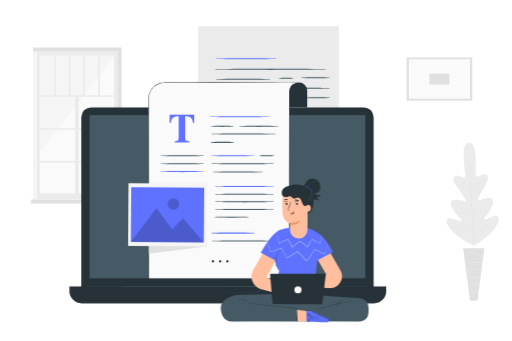
t = 0.00 s
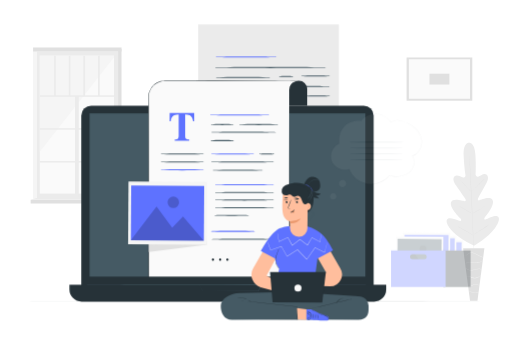
t = 0.19 s
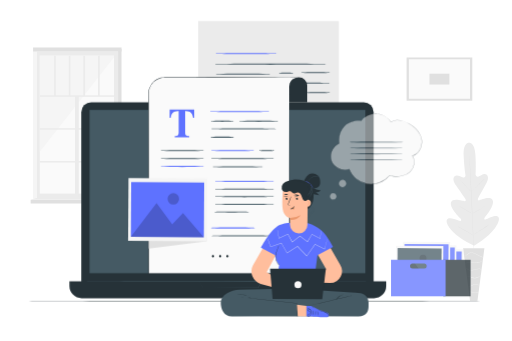
t = 0.56 s
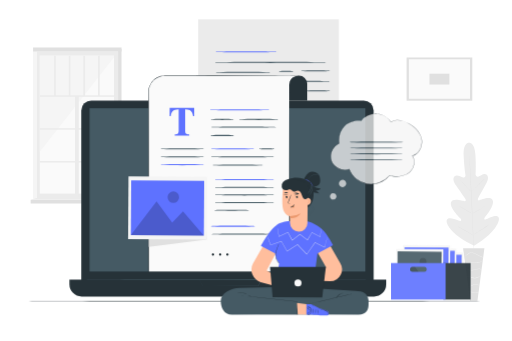
t = 0.75 s
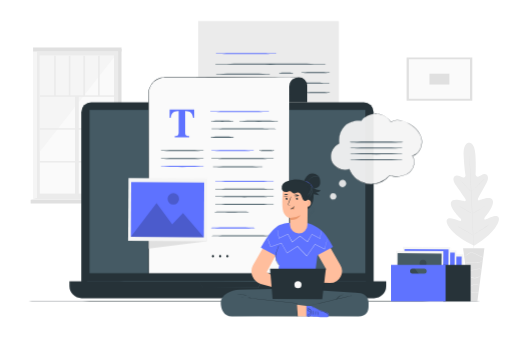
t = 0.94 s
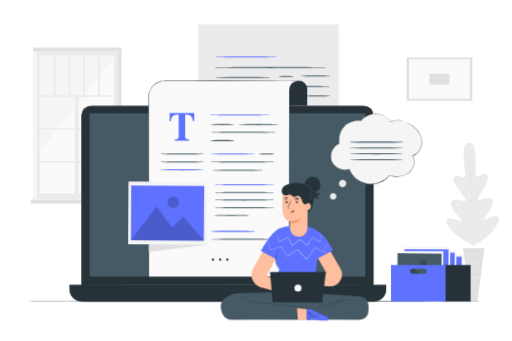
t = 1.31 s

The animated SVG that drew these frames (rendered in a browser with its animation timeline set to each time). Animation: 3 CSS @keyframes rules; one cycle of 1.50 s, repeats indefinitely.

<svg class="animated" id="freepik_stories-blogging" xmlns="http://www.w3.org/2000/svg" viewBox="0 0 750 500" version="1.1" xmlns:xlink="http://www.w3.org/1999/xlink" xmlns:svgjs="http://svgjs.com/svgjs"><style>svg#freepik_stories-blogging:not(.animated) .animable {opacity: 0;}svg#freepik_stories-blogging.animated #freepik--Floor--inject-2 {animation: 1s 1 forwards cubic-bezier(.36,-0.01,.5,1.38) fadeIn;animation-delay: 0s;}svg#freepik_stories-blogging.animated #freepik--Device--inject-2 {animation: 1.5s Infinite  linear floating;animation-delay: 0s;}svg#freepik_stories-blogging.animated #freepik--Box--inject-2 {animation: 1s 1 forwards ease-out slideDown;animation-delay: 0s;}svg#freepik_stories-blogging.animated #freepik--Character--inject-2 {animation: 1.5s Infinite  linear floating;animation-delay: 0s;}svg#freepik_stories-blogging.animated #freepik--speech-bubble--inject-2 {animation: 1.5s 1 forwards cubic-bezier(.36,-0.01,.5,1.38) fadeIn;animation-delay: 0s;}            @keyframes fadeIn {                0% {                    opacity: 0;                }                100% {                    opacity: 1;                }            }                    @keyframes floating {                0% {                    opacity: 1;                    transform: translateY(0px);                }                50% {                    transform: translateY(-10px);                }                100% {                    opacity: 1;                    transform: translateY(0px);                }            }                    @keyframes slideDown {                0% {                    opacity: 0;                    transform: translateY(-30px);                }                100% {                    opacity: 1;                    transform: translateY(0);                }            }        </style><g id="freepik--background-complete--inject-2" class="animable" style="transform-origin: 387.887px 255.32px;"><rect x="53.19" y="75.47" width="119.58" height="214.82" style="fill: rgb(235, 235, 235); transform-origin: 112.98px 182.88px;" id="els8a7ov3rqkb" class="animable"></rect><rect x="57.97" y="81.7" width="108.79" height="202.19" style="fill: rgb(250, 250, 250); transform-origin: 112.365px 182.795px;" id="elfe7s8wp4hyk" class="animable"></rect><polygon points="166.76 84.08 57.97 222.47 57.97 81.7 166.76 81.7 166.76 84.08" style="fill: rgb(245, 245, 245); transform-origin: 112.365px 152.085px;" id="el08lq3rc7f1e" class="animable"></polygon><rect x="57.97" y="139.86" width="111.15" height="2.15" style="fill: rgb(235, 235, 235); transform-origin: 113.545px 140.935px;" id="elu29pj1fthd" class="animable"></rect><rect x="57.97" y="188.01" width="111.15" height="2.15" style="fill: rgb(235, 235, 235); transform-origin: 113.545px 189.085px;" id="el0pt4hm7i00kc" class="animable"></rect><rect x="57.97" y="236.16" width="111.15" height="2.15" style="fill: rgb(235, 235, 235); transform-origin: 113.545px 237.235px;" id="eld1ndlxmu6ia" class="animable"></rect><g id="elx3uqwmx9pir"><rect x="38.03" y="212.53" width="148.68" height="5.5" style="fill: rgb(235, 235, 235); transform-origin: 112.37px 215.28px; transform: rotate(-90deg);" class="animable"></rect></g><rect x="78.92" y="81.7" width="2.49" height="59.24" style="fill: rgb(235, 235, 235); transform-origin: 80.165px 111.32px;" id="elpnv0mwh3cbn" class="animable"></rect><rect x="100.4" y="81.7" width="2.49" height="59.24" style="fill: rgb(235, 235, 235); transform-origin: 101.645px 111.32px;" id="elfb1vbs0uvvq" class="animable"></rect><rect x="121.87" y="81.7" width="2.49" height="59.24" style="fill: rgb(235, 235, 235); transform-origin: 123.115px 111.32px;" id="elttwgd3bvscj" class="animable"></rect><rect x="143.35" y="81.7" width="2.49" height="59.24" style="fill: rgb(235, 235, 235); transform-origin: 144.595px 111.32px;" id="el5qo27ej4cnb" class="animable"></rect><rect x="48.14" y="71.82" width="5.06" height="219.79" style="fill: rgb(245, 245, 245); transform-origin: 50.67px 181.715px;" id="el2gkc1k61lva" class="animable"></rect><polygon points="177.83 292.22 172.77 290.29 172.77 71.82 177.83 71.82 177.83 292.22" style="fill: rgb(224, 224, 224); transform-origin: 175.3px 182.02px;" id="elc5wjzfy4klk" class="animable"></polygon><rect x="48.14" y="69.61" width="129.7" height="5.86" style="fill: rgb(224, 224, 224); transform-origin: 112.99px 72.54px;" id="eldyaj8rtfj67" class="animable"></rect><rect x="44.55" y="292.94" width="136.71" height="5.46" style="fill: rgb(224, 224, 224); transform-origin: 112.905px 295.67px;" id="elg5s59gukb08" class="animable"></rect><polygon points="172.77 290.29 181.25 292.94 44.55 292.94 53.19 290.29 172.77 290.29" style="fill: rgb(235, 235, 235); transform-origin: 112.9px 291.615px;" id="el9w7bxw0aebf" class="animable"></polygon><path d="M687.16,209.38s-8.46-.61-7.68,18.35,2.72,29.06,2.72,29.06-.25,4.21-3.51,3.38-9.38-4.92-12.41-1.86-2,8,2.14,13.77,12.82,18.62,13.6,19.79,1.07,3.3-1.24,3.09-17.88-5.49-19.95,2.05,12.16,21.61,13.68,23.17,1.61,2.56,1,3.51-5.69-1.32-10.18-2.64-9.93-2.07-10.76,2.38,5.44,17.48,28.89,31.17l11.28,5.63,10.68-6.81c22-16,26.88-29.55,25.62-33.9s-6.61-3.06-10.95-1.3-9.15,4.53-9.86,3.65-.73-1.88.63-3.59,14.1-17.12,11.29-24.42-17.77-.48-20-.05-2.19-1.73-1.54-2.95,8-14.93,11.55-21.05,4.19-11.07.75-13.91-9,1.94-12.16,3.09-3.82-3-3.82-3,.91-10.24-.21-29.19S687,209.38,687,209.38" style="fill: rgb(235, 235, 235); transform-origin: 692.861px 284.79px;" id="elvgtb1te1d1f" class="animable"></path><path d="M687.82,226.36a3,3,0,0,1,0,.4l.09,1.16c.07,1,.17,2.55.3,4.48.26,3.89.6,9.52,1,16.47.77,13.92,1.68,33.15,2.6,54.39s1.79,40.49,2.48,54.4c.36,6.95.64,12.57.84,16.48.1,1.94.17,3.44.22,4.49,0,.49,0,.88,0,1.16a4,4,0,0,1,0,.4s0-.13,0-.4,0-.66-.09-1.16c-.07-1-.18-2.55-.31-4.48-.26-3.88-.59-9.51-1-16.47-.78-13.92-1.68-33.15-2.61-54.4s-1.78-40.47-2.48-54.39c-.35-6.94-.64-12.57-.83-16.48-.1-1.93-.18-3.44-.23-4.48,0-.5,0-.89,0-1.17S687.82,226.36,687.82,226.36Z" style="fill: rgb(224, 224, 224); transform-origin: 691.578px 303.275px;" id="elyr6dd872zp" class="animable"></path><path d="M674.62,264.38a4,4,0,0,1,.7.58c.44.4,1,1,1.79,1.72,1.49,1.48,3.5,3.57,5.66,5.92s4,4.41,5.52,6l1.68,1.82a4,4,0,0,1,.59.69s-.28-.18-.71-.57-1-1-1.78-1.73c-1.48-1.49-3.45-3.61-5.62-6l-5.55-6c-.67-.71-1.23-1.32-1.69-1.82A3.8,3.8,0,0,1,674.62,264.38Z" style="fill: rgb(224, 224, 224); transform-origin: 682.59px 272.745px;" id="eleyqv5hvwg7" class="animable"></path><path d="M691.67,280.78c-.08-.08,4.05-4.4,9.22-9.65s9.44-9.43,9.52-9.34-4,4.4-9.21,9.65S691.76,280.87,691.67,280.78Z" style="fill: rgb(224, 224, 224); transform-origin: 701.04px 271.285px;" id="elbi993a1sa1e" class="animable"></path><path d="M691.63,313.47a4.37,4.37,0,0,1,.78-.5l2.21-1.24c1.86-1,4.43-2.5,7.2-4.2s5.24-3.32,7-4.51l2.1-1.41a3.22,3.22,0,0,1,.81-.47,4.8,4.8,0,0,1-.71.61c-.47.37-1.16.89-2,1.52-1.73,1.25-4.17,2.92-7,4.63s-5.38,3.12-7.28,4.1c-1,.49-1.73.87-2.28,1.12A3.72,3.72,0,0,1,691.63,313.47Z" style="fill: rgb(224, 224, 224); transform-origin: 701.68px 307.305px;" id="ela8jq7gmjj66" class="animable"></path><path d="M672.94,302a4.05,4.05,0,0,1,.78.37c.49.26,1.19.65,2,1.13,1.72,1,4.08,2.35,6.67,3.89s4.92,3,6.6,4c.84.53,1.51.95,2,1.26a3.09,3.09,0,0,1,.69.51,3.76,3.76,0,0,1-.78-.37c-.49-.26-1.19-.65-2-1.13-1.71-1-4.07-2.35-6.66-3.89s-4.92-3-6.6-4c-.84-.52-1.51-.95-2-1.26S672.92,302.06,672.94,302Z" style="fill: rgb(224, 224, 224); transform-origin: 682.309px 307.58px;" id="elc8krv52q8o6" class="animable"></path><path d="M669.23,330.89a4.4,4.4,0,0,1,1,.48l2.63,1.45c2.21,1.23,5.24,3,8.58,4.91s6.35,3.73,8.52,5l2.55,1.57a4.84,4.84,0,0,1,.91.63,6.39,6.39,0,0,1-1-.48L689.79,343c-2.2-1.24-5.24-3-8.58-4.92s-6.35-3.72-8.51-5l-2.56-1.57A6.77,6.77,0,0,1,669.23,330.89Z" style="fill: rgb(224, 224, 224); transform-origin: 681.325px 337.91px;" id="elsusfld16ag" class="animable"></path><path d="M692.93,344.46a5.31,5.31,0,0,1,1-.66l2.74-1.67c2.32-1.41,5.51-3.37,9-5.63s6.55-4.37,8.77-5.92l2.64-1.83a5.2,5.2,0,0,1,1-.63,8.27,8.27,0,0,1-.9.76c-.6.47-1.47,1.14-2.56,1.95-2.18,1.61-5.24,3.78-8.72,6s-6.69,4.18-9,5.52c-1.18.67-2.14,1.2-2.82,1.56A7.51,7.51,0,0,1,692.93,344.46Z" style="fill: rgb(224, 224, 224); transform-origin: 705.505px 336.29px;" id="elp9kg69f3akc" class="animable"></path><polygon points="709.88 363.93 678.67 363.93 688.86 441.03 699.7 441.03 709.88 363.93" style="fill: rgb(224, 224, 224); transform-origin: 694.275px 402.48px;" id="elue7cyk3pn5" class="animable"></polygon><path d="M680.29,373.4s0,.11.17.28a2,2,0,0,0,.75.54,3.78,3.78,0,0,0,3.3-.41c1.26-.69,2.36-2.06,4-2.66a8.82,8.82,0,0,1,5.73.11,24.16,24.16,0,0,1,5.35,2.59,36,36,0,0,0,4.34,2.33,12,12,0,0,0,3.21.93,5.65,5.65,0,0,0,.91.06c.2,0,.31,0,.31,0a16,16,0,0,1-4.28-1.29,41.4,41.4,0,0,1-4.25-2.4,23.68,23.68,0,0,0-5.43-2.67,9.2,9.2,0,0,0-6.06-.07,7.94,7.94,0,0,0-2.28,1.41,17.35,17.35,0,0,1-1.79,1.38,3.66,3.66,0,0,1-3,.53A3,3,0,0,1,680.29,373.4Z" style="fill: rgb(245, 245, 245); transform-origin: 694.325px 373.716px;" id="elpygea9dvbv" class="animable"></path><path d="M681.43,387.61s.25-.32.74-.83a6.71,6.71,0,0,1,2.49-1.58,11.17,11.17,0,0,1,4.34-.66,47.35,47.35,0,0,1,5.43.74,18.5,18.5,0,0,0,5.56.23,15.27,15.27,0,0,0,4.38-1.25A13.41,13.41,0,0,0,707,382.7a3.84,3.84,0,0,0,.83-.75,27.38,27.38,0,0,1-3.61,2,15.76,15.76,0,0,1-4.28,1.12,19.5,19.5,0,0,1-5.43-.27,42.12,42.12,0,0,0-5.5-.71,11.15,11.15,0,0,0-4.48.79,6.61,6.61,0,0,0-2.51,1.78,4.23,4.23,0,0,0-.47.7A.77.77,0,0,0,681.43,387.61Z" style="fill: rgb(245, 245, 245); transform-origin: 694.63px 384.78px;" id="elm5v322hw51" class="animable"></path><path d="M706.35,395.21a2.55,2.55,0,0,0-.86-.45,9.24,9.24,0,0,0-2.59-.55,16.43,16.43,0,0,0-3.91.22c-1.45.24-3,.64-4.65,1a20.07,20.07,0,0,1-4.65.52,10.06,10.06,0,0,1-3.69-.8,8.55,8.55,0,0,1-2.8-2.08,2.36,2.36,0,0,0,.53.81,6.51,6.51,0,0,0,2.12,1.6,9.92,9.92,0,0,0,3.82.94,18.72,18.72,0,0,0,4.77-.5c1.66-.35,3.21-.76,4.63-1a17.92,17.92,0,0,1,3.81-.32A14.06,14.06,0,0,1,706.35,395.21Z" style="fill: rgb(245, 245, 245); transform-origin: 694.775px 394.748px;" id="elmo552ytftvr" class="animable"></path><path d="M684.19,405.9a5,5,0,0,1,3-.3,14.46,14.46,0,0,1,3.17,1.18,11.85,11.85,0,0,0,4.12,1.13,12.25,12.25,0,0,0,7.46-1.73,10.54,10.54,0,0,0,1.86-1.43c.38-.4.57-.63.55-.66a26.35,26.35,0,0,1-2.59,1.78,12.69,12.69,0,0,1-7.24,1.53c-2.95-.16-5.22-1.93-7.27-2.16a4.63,4.63,0,0,0-2.35.2C684.4,405.65,684.17,405.88,684.19,405.9Z" style="fill: rgb(245, 245, 245); transform-origin: 694.27px 406.025px;" id="elmn3q6le67kh" class="animable"></path><path d="M685.93,420.7a6,6,0,0,0,2.6-.52c1.57-.52,3.51-1.72,5.78-2.62a9.42,9.42,0,0,1,3.31-.7,6.19,6.19,0,0,1,2.67.61,5.89,5.89,0,0,1,1.93,1.66,1.41,1.41,0,0,0-.3-.65,4.19,4.19,0,0,0-1.46-1.33,6.3,6.3,0,0,0-2.83-.76,9.31,9.31,0,0,0-3.5.69c-2.35.94-4.23,2.18-5.73,2.77S685.92,420.62,685.93,420.7Z" style="fill: rgb(245, 245, 245); transform-origin: 694.075px 418.546px;" id="el7bwxeua8qza" class="animable"></path><path d="M687.46,427.59a7.47,7.47,0,0,0,2,.64,35.38,35.38,0,0,0,4.94.83,36.11,36.11,0,0,0,5,.15,6.87,6.87,0,0,0,2.06-.25c0-.15-3.16,0-7-.41S687.5,427.44,687.46,427.59Z" style="fill: rgb(245, 245, 245); transform-origin: 694.46px 428.404px;" id="elnqzlt5s6t0l" class="animable"></path><rect x="595.81" y="84.3" width="96.36" height="63.36" style="fill: rgb(224, 224, 224); transform-origin: 643.99px 115.98px;" id="el9y6eq975u56" class="animable"></rect><rect x="599.16" y="86.89" width="89.61" height="57.93" style="fill: rgb(250, 250, 250); transform-origin: 643.965px 115.855px;" id="elo631ojzn55p" class="animable"></rect><rect x="629.35" y="108.01" width="29.23" height="15.94" style="fill: rgb(224, 224, 224); transform-origin: 643.965px 115.98px;" id="el3x3n8svsx9d" class="animable"></rect></g><g id="freepik--Floor--inject-2" class="animable" style="transform-origin: 375px 442.05px;"><path d="M719.25,442.05c0,.15-154.14.26-344.23.26s-344.27-.11-344.27-.26,154.11-.26,344.27-.26S719.25,441.91,719.25,442.05Z" style="fill: rgb(38, 50, 56); transform-origin: 375px 442.05px;" id="el0tug62gqw90r" class="animable"></path></g><g id="freepik--Device--inject-2" class="animable" style="transform-origin: 333.65px 241.485px;"><path d="M290.1,38.25H496.45a0,0,0,0,1,0,0V234.78A16.22,16.22,0,0,1,480.23,251H290.1a0,0,0,0,1,0,0V38.25A0,0,0,0,1,290.1,38.25Z" style="fill: rgb(235, 235, 235); transform-origin: 393.275px 144.625px;" id="elhpg3nhyfl8u" class="animable"></path><path d="M479.41,101.57c0,.43-37.29.78-83.29.78s-83.31-.35-83.31-.78,37.29-.78,83.31-.78S479.41,101.14,479.41,101.57Z" style="fill: rgb(69, 90, 100); transform-origin: 396.11px 101.57px;" id="elg4m9pqrv185" class="animable"></path><path d="M397.1,116c0,.43-18.42.78-41.15.78s-41.16-.35-41.16-.78,18.43-.78,41.16-.78S397.1,115.55,397.1,116Z" style="fill: rgb(69, 90, 100); transform-origin: 355.945px 116px;" id="el04xi7wlltneb" class="animable"></path><path d="M430,114.65c0,.43-4.88.78-10.9.78s-10.9-.35-10.9-.78,4.88-.78,10.9-.78S430,114.22,430,114.65Z" style="fill: rgb(69, 90, 100); transform-origin: 419.1px 114.65px;" id="el7nzm9wswddw" class="animable"></path><path d="M483.86,113.76c0,.43-9.66.78-21.58.78s-21.58-.35-21.58-.78,9.66-.78,21.58-.78S483.86,113.33,483.86,113.76Z" style="fill: rgb(69, 90, 100); transform-origin: 462.28px 113.76px;" id="elh441ng3wzyi" class="animable"></path><path d="M390.23,129.77c0,.44-17.33.79-38.71.79s-38.71-.35-38.71-.79,17.33-.78,38.71-.78S390.23,129.34,390.23,129.77Z" style="fill: rgb(69, 90, 100); transform-origin: 351.52px 129.775px;" id="ell2ake1rda3" class="animable"></path><path d="M483.86,129.38c0,.43-18.92.78-42.26.78s-42.27-.35-42.27-.78,18.92-.78,42.27-.78S483.86,128.94,483.86,129.38Z" style="fill: rgb(69, 90, 100); transform-origin: 441.595px 129.38px;" id="elaederd9qsw" class="animable"></path><path d="M483.86,143.26c0,.43-8.42.78-18.82.78s-18.82-.35-18.82-.78,8.43-.79,18.82-.79S483.86,142.82,483.86,143.26Z" style="fill: rgb(69, 90, 100); transform-origin: 465.04px 143.255px;" id="el1pgw7pd2zon" class="animable"></path><path d="M406,86.12c0,.43-20.42.78-45.6.78s-45.61-.35-45.61-.78,20.42-.78,45.61-.78S406,85.69,406,86.12Z" style="fill: rgb(94, 114, 255); transform-origin: 360.395px 86.12px;" id="elcrxwc0u3eph" class="animable"></path><rect x="118.77" y="157.42" width="428.67" height="283.47" rx="14.57" style="fill: rgb(38, 50, 56); transform-origin: 333.105px 299.155px;" id="elwrquf1en0e" class="animable"></rect><path d="M101.44,419.92H565.86a0,0,0,0,1,0,0v7a17.8,17.8,0,0,1-17.8,17.8H119.24a17.8,17.8,0,0,1-17.8-17.8v-7a0,0,0,0,1,0,0Z" style="fill: rgb(38, 50, 56); transform-origin: 333.65px 432.32px;" id="elbtxozf3ifk7" class="animable"></path><rect x="130.87" y="168.68" width="404.45" height="239.39" style="fill: rgb(69, 90, 100); transform-origin: 333.095px 288.375px;" id="el5qzwagmuoid" class="animable"></rect><path d="M291.44,419.92h1.81l5.28,0,19.59-.08,65.53-.14h.48l-.24.42-2.6,4.46-2.75,4.71-.08.14h-.16l-81.1-.15h-.07l0-.06-4.25-6.91-1.07-1.75-.34-.58s.15.21.4.61l1.14,1.75c1,1.55,2.44,3.81,4.33,6.74l-.11-.06,81.1-.15-.24.14,2.75-4.71,2.6-4.46.24.42-65.26-.14L298.7,420l-5.36,0h-1.41Z" style="fill: rgb(69, 90, 100); transform-origin: 337.785px 424.565px;" id="eld0xnvpto67s" class="animable"></path><path d="M547.43,419.92c0,.15-96,.26-214.32.26s-214.34-.11-214.34-.26,95.94-.26,214.34-.26S547.43,419.78,547.43,419.92Z" style="fill: rgb(69, 90, 100); transform-origin: 333.1px 419.92px;" id="elmehan04578e" class="animable"></path><path d="M438,120.87h0a12,12,0,0,1,12,12v24.57H414.2V134.75a13.87,13.87,0,0,1,13.88-13.88Z" style="fill: rgb(38, 50, 56); transform-origin: 432.1px 139.155px;" id="elab6u34zhzu" class="animable"></path><path d="M438,120.87c0,.15-33.78.23-75.45.2s-75.45-.19-75.45-.33,33.77-.23,75.45-.2S438,120.73,438,120.87Z" style="fill: rgb(38, 50, 56); transform-origin: 362.55px 120.805px;" id="eli09vv9q88oh" class="animable"></path><path d="M437.72,120.84l-14.94-.1-21.69.13H241.75a24.5,24.5,0,0,0-24.5,24.5V408.64H423.61V134.3C424.22,120.87,437.72,120.84,437.72,120.84Z" style="fill: rgb(250, 250, 250); transform-origin: 327.485px 264.69px;" id="elqvppfe9x95k" class="animable"></path><path d="M437.72,120.84l-124.43.27-62.21,0H243.3c-1.3,0-2.58,0-3.86.11a25.5,25.5,0,0,0-3.77.69,24.06,24.06,0,0,0-16.5,14.8c-.2.61-.48,1.19-.62,1.81l-.47,1.86a25.88,25.88,0,0,0-.45,3.81c-.11,5.15,0,10.36,0,15.54l.17,248.85-.5-.5,206.36.14-.36.36.1-148,.12-74,.07-37,0-9.25v-4.63a14.88,14.88,0,0,1,.09-2.31,12.6,12.6,0,0,1,.37-2.28,12.23,12.23,0,0,1,5-7.53,14.49,14.49,0,0,1,4.15-2A17.58,17.58,0,0,1,437.72,120.84Zm0,0a17.46,17.46,0,0,0-4.54.81,14.47,14.47,0,0,0-4.14,2,12.13,12.13,0,0,0-4.94,7.52,12.34,12.34,0,0,0-.36,2.27,16.17,16.17,0,0,0-.08,2.31v13.87l.08,37,.12,74,.09,148V409h-.37l-206.36.13h-.49v-.5l.16-248.85c0-5.19,0-10.36.07-15.57a27.08,27.08,0,0,1,.46-3.91l.5-1.9c.14-.64.43-1.24.63-1.86a24.68,24.68,0,0,1,16.94-15.16,26.6,26.6,0,0,1,3.87-.7c1.31-.07,2.62-.14,3.91-.11h7.78l62.21,0Z" style="fill: rgb(38, 50, 56); transform-origin: 327.225px 264.846px;" id="elkbycge3w50p" class="animable"></path><path d="M248.34,168.24h36l.06,12.06h-1.73q-.84-6.47-4.84-8.76a15,15,0,0,0-6.72-1.37v31.5c0,2.21.38,3.67,1.15,4.39s2.37,1.08,4.81,1.08v1.52H255.76v-1.52c2.33,0,3.89-.37,4.65-1.1s1.16-2.18,1.16-4.37v-31.5a15.37,15.37,0,0,0-6.72,1.37c-2.86,1.57-4.48,4.48-4.85,8.76h-1.72Z" style="fill: rgb(94, 114, 255); transform-origin: 266.34px 188.45px;" id="elk5ri60bb90f" class="animable"></path><path d="M395.29,171c0,.43-19.86.78-44.36.78s-44.36-.35-44.36-.78,19.86-.78,44.36-.78S395.29,170.53,395.29,171Z" style="fill: rgb(94, 114, 255); transform-origin: 350.93px 171px;" id="elipk3uiludac" class="animable"></path><path d="M342.65,185.14c0,.43-7.68.78-17.15.78s-17.15-.35-17.15-.78,7.68-.79,17.15-.79S342.65,184.7,342.65,185.14Z" style="fill: rgb(69, 90, 100); transform-origin: 325.5px 185.135px;" id="elxi9rf30ogcb" class="animable"></path><path d="M299.41,228.38c0,.43-14.58.78-32.57.78s-32.58-.35-32.58-.78,14.58-.78,32.58-.78S299.41,228,299.41,228.38Z" style="fill: rgb(69, 90, 100); transform-origin: 266.835px 228.38px;" id="elkmnlr809lsj" class="animable"></path><path d="M373.19,228.38c0,.43-14.59.78-32.57.78s-32.58-.35-32.58-.78,14.58-.78,32.58-.78S373.19,228,373.19,228.38Z" style="fill: rgb(94, 114, 255); transform-origin: 340.615px 228.38px;" id="elp9l14koimsd" class="animable"></path><path d="M299.41,239.93c0,.43-14.58.78-32.57.78s-32.58-.35-32.58-.78,14.58-.78,32.58-.78S299.41,239.5,299.41,239.93Z" style="fill: rgb(69, 90, 100); transform-origin: 266.835px 239.93px;" id="eli3fgc7cavcb" class="animable"></path><path d="M299.41,251.48c0,.43-14.58.78-32.57.78s-32.58-.35-32.58-.78,14.58-.79,32.58-.79S299.41,251,299.41,251.48Z" style="fill: rgb(94, 114, 255); transform-origin: 266.835px 251.475px;" id="elylsjd4guvfb" class="animable"></path><path d="M342.65,208.66c0,.43-7.68.78-17.15.78s-17.15-.35-17.15-.78,7.68-.78,17.15-.78S342.65,208.23,342.65,208.66Z" style="fill: rgb(69, 90, 100); transform-origin: 325.5px 208.66px;" id="elz8br23jf5k" class="animable"></path><path d="M402.15,228.38c0,.43-5.12.78-11.43.78s-11.44-.35-11.44-.78,5.12-.78,11.44-.78S402.15,228,402.15,228.38Z" style="fill: rgb(69, 90, 100); transform-origin: 390.715px 228.38px;" id="elo0bbq10cpnr" class="animable"></path><path d="M408.27,185.14c0,.43-13.18.78-29.43.78s-29.43-.35-29.43-.78,13.17-.79,29.43-.79S408.27,184.7,408.27,185.14Z" style="fill: rgb(69, 90, 100); transform-origin: 378.84px 185.135px;" id="el5ysxohqqowq" class="animable"></path><path d="M405.61,196.4c0,.43-21.77.78-48.63.78s-48.63-.35-48.63-.78,21.77-.78,48.63-.78S405.61,196,405.61,196.4Z" style="fill: rgb(69, 90, 100); transform-origin: 356.98px 196.4px;" id="el8xefjthu2za" class="animable"></path><path d="M402.15,239.93c0,.43-21.07.78-47,.78s-47.06-.35-47.06-.78,21.06-.78,47.06-.78S402.15,239.5,402.15,239.93Z" style="fill: rgb(69, 90, 100); transform-origin: 355.12px 239.93px;" id="el7asa5gixc7" class="animable"></path><path d="M402.15,273.36c0,.43-19.77.78-44.15.78s-44.16-.35-44.16-.78,19.77-.78,44.16-.78S402.15,272.93,402.15,273.36Z" style="fill: rgb(94, 114, 255); transform-origin: 357.995px 273.36px;" id="eljlrv5mfk7se" class="animable"></path><path d="M402.15,284.6c0,.43-19.77.78-44.15.78s-44.16-.35-44.16-.78,19.77-.78,44.16-.78S402.15,284.17,402.15,284.6Z" style="fill: rgb(69, 90, 100); transform-origin: 357.995px 284.6px;" id="eljipc01mw9us" class="animable"></path><path d="M402.15,295.84c0,.43-19.77.78-44.15.78s-44.16-.35-44.16-.78,19.77-.78,44.16-.78S402.15,295.41,402.15,295.84Z" style="fill: rgb(69, 90, 100); transform-origin: 357.995px 295.84px;" id="el2ruwzatjekb" class="animable"></path><path d="M402.15,307.08c0,.43-19.77.78-44.15.78s-44.16-.35-44.16-.78,19.77-.78,44.16-.78S402.15,306.65,402.15,307.08Z" style="fill: rgb(69, 90, 100); transform-origin: 357.995px 307.08px;" id="el1i673m4msdq" class="animable"></path><path d="M364.68,318.32c0,.21-2.85.41-7.45.55s-11,.23-18,.23-13.38-.09-18-.23-7.44-.34-7.44-.55,2.84-.41,7.44-.55,11-.23,18-.23,13.37.09,18,.23S364.68,318.1,364.68,318.32Z" style="fill: rgb(69, 90, 100); transform-origin: 339.235px 318.32px;" id="ell46gorg6y4o" class="animable"></path><path d="M386.15,252.08c0,.43-17,.78-38,.78s-38-.35-38-.78,17-.78,38-.78S386.15,251.65,386.15,252.08Z" style="fill: rgb(69, 90, 100); transform-origin: 348.15px 252.08px;" id="elubo6ziwlzqp" class="animable"></path><polygon points="297.87 274.63 302.56 361.39 217.73 372.01 217.66 273.89 297.87 274.63" style="fill: rgb(224, 224, 224); transform-origin: 260.11px 322.95px;" id="eltantjjl86z" class="animable"></polygon><g id="el9ox6hbjxug5"><rect x="199.27" y="257.44" width="92.04" height="115.12" style="fill: rgb(245, 245, 245); transform-origin: 245.29px 315px; transform: rotate(-89.63deg);" class="animable"></rect></g><g id="elwxfohev9nca"><rect x="204.99" y="261.48" width="80.45" height="107.03" style="fill: rgb(94, 114, 255); transform-origin: 245.215px 314.995px; transform: rotate(-89.63deg);" class="animable"></rect></g><g id="elhtt9x35owfp"><g style="opacity: 0.2; transform-origin: 244.96px 330.345px;" class="animable"><polygon points="191.44 354.88 229.15 305.12 252.1 336.55 267.92 319.93 298.48 355.57 191.44 354.88" id="el7ewjgsb70fs" class="animable" style="transform-origin: 244.96px 330.345px;"></polygon></g></g><g id="elr4ut7f8a8d"><g style="opacity: 0.2; transform-origin: 253.74px 299.15px;" class="animable"><path d="M262.17,299.2a8.43,8.43,0,1,1-8.37-8.48A8.42,8.42,0,0,1,262.17,299.2Z" id="el8qfgyvs7oi5" class="animable" style="transform-origin: 253.74px 299.15px;"></path></g></g><path d="M313.64,383.1a1.78,1.78,0,1,1-1.78-1.78A1.77,1.77,0,0,1,313.64,383.1Z" style="fill: rgb(38, 50, 56); transform-origin: 311.86px 383.1px;" id="el1ll8z16ur7a" class="animable"></path><path d="M324.21,383.1a1.78,1.78,0,1,1-1.78-1.78A1.78,1.78,0,0,1,324.21,383.1Z" style="fill: rgb(38, 50, 56); transform-origin: 322.43px 383.1px;" id="elnem7sirom0k" class="animable"></path><path d="M334.77,383.1a1.78,1.78,0,1,1-1.78-1.78A1.78,1.78,0,0,1,334.77,383.1Z" style="fill: rgb(38, 50, 56); transform-origin: 332.99px 383.1px;" id="elxyt7ag2fpg" class="animable"></path><path d="M373.69,341.74c0,.43-14.59.78-32.58.78s-32.58-.35-32.58-.78,14.59-.78,32.58-.78S373.69,341.31,373.69,341.74Z" style="fill: rgb(94, 114, 255); transform-origin: 341.11px 341.74px;" id="elumc8fkn0xb" class="animable"></path><path d="M402.65,353.29c0,.43-21.07.78-47.06.78s-47.06-.35-47.06-.78,21.07-.78,47.06-.78S402.65,352.86,402.65,353.29Z" style="fill: rgb(69, 90, 100); transform-origin: 355.59px 353.29px;" id="el72frc83e2ai" class="animable"></path></g><g id="freepik--Box--inject-2" class="animable" style="transform-origin: 631.335px 402.008px;"><g id="ell3758nmowdk"><rect x="616.47" y="365.8" width="55.44" height="69.34" style="fill: rgb(245, 245, 245); transform-origin: 644.19px 400.47px; transform: rotate(-89.4271deg);" class="animable"></rect></g><g id="el8jo51vpn05"><rect x="619.91" y="368.23" width="48.46" height="64.47" style="fill: rgb(94, 114, 255); transform-origin: 644.14px 400.465px; transform: rotate(-89.63deg);" class="animable"></rect></g><g id="elomu4pwjwqa"><polygon points="611.75 424.49 634.46 394.52 648.29 413.45 657.82 403.44 676.22 424.91 611.75 424.49" style="opacity: 0.2; transform-origin: 643.985px 409.715px;" class="animable"></polygon></g><g id="el421463pfhhf"><g style="opacity: 0.2; transform-origin: 649.28px 390.98px;" class="animable"><path d="M654.36,391a5.08,5.08,0,1,1-5.05-5.1A5.08,5.08,0,0,1,654.36,391Z" id="eluhs1c6akqbg" class="animable" style="transform-origin: 649.28px 390.98px;"></path></g></g><g id="ely5o1vt9rpsh"><rect x="606.3" y="360.01" width="55.44" height="69.34" style="fill: rgb(245, 245, 245); transform-origin: 634.02px 394.68px; transform: rotate(-89.63deg);" class="animable"></rect></g><g id="elt5sea9qwh1t"><rect x="609.75" y="362.45" width="48.46" height="64.47" style="fill: rgb(94, 114, 255); transform-origin: 633.98px 394.685px; transform: rotate(-89.63deg);" class="animable"></rect></g><g id="elqn1qkh1y7zc"><polygon points="601.58 418.7 624.29 388.73 638.12 407.66 647.65 397.65 666.05 419.12 601.58 418.7" style="opacity: 0.2; transform-origin: 633.815px 403.925px;" class="animable"></polygon></g><g id="el8mkk1669gth"><g style="opacity: 0.2; transform-origin: 639.11px 385.139px;" class="animable"><path d="M644.19,385.17a5.08,5.08,0,1,1-5-5.11A5.08,5.08,0,0,1,644.19,385.17Z" id="eliz0dkx3n8co" class="animable" style="transform-origin: 639.11px 385.139px;"></path></g></g><g id="eljlziljy6mwl"><rect x="597.24" y="355.23" width="55.44" height="69.34" style="fill: rgb(245, 245, 245); transform-origin: 624.96px 389.9px; transform: rotate(-89.63deg);" class="animable"></rect></g><g id="el2o69szfsn4"><rect x="600.69" y="357.66" width="48.46" height="64.47" style="fill: rgb(94, 114, 255); transform-origin: 624.92px 389.895px; transform: rotate(-89.63deg);" class="animable"></rect></g><g id="elimntjr0x28"><polygon points="592.53 413.92 615.24 383.94 629.07 402.88 638.59 392.86 657 414.33 592.53 413.92" style="opacity: 0.2; transform-origin: 624.765px 399.135px;" class="animable"></polygon></g><g id="elibozpk6ghf"><g style="opacity: 0.2; transform-origin: 630.05px 380.349px;" class="animable"><path d="M635.13,380.38a5.08,5.08,0,1,1-5-5.11A5.08,5.08,0,0,1,635.13,380.38Z" id="ely9jtwp0sxf" class="animable" style="transform-origin: 630.05px 380.349px;"></path></g></g><g id="elk92uhpqmzog"><rect x="587.08" y="361.18" width="55.44" height="69.34" style="fill: rgb(245, 245, 245); transform-origin: 614.8px 395.85px; transform: rotate(-89.4271deg);" class="animable"></rect></g><g id="elglkji3ncf2"><rect x="590.52" y="363.62" width="48.46" height="64.47" style="fill: rgb(69, 90, 100); transform-origin: 614.75px 395.855px; transform: rotate(-89.63deg);" class="animable"></rect></g><g id="el9u8yjko95yw"><polygon points="582.36 419.88 605.07 389.9 618.9 408.83 628.42 398.82 646.83 420.29 582.36 419.88" style="opacity: 0.2; transform-origin: 614.595px 405.095px;" class="animable"></polygon></g><g id="el3ojf63l5rca"><g style="opacity: 0.2; transform-origin: 619.92px 386.309px;" class="animable"><path d="M625,386.34a5.08,5.08,0,1,1-5-5.11A5.06,5.06,0,0,1,625,386.34Z" id="elbuz6xmrdxcc" class="animable" style="transform-origin: 619.92px 386.309px;"></path></g></g><rect x="649.64" y="388.53" width="40.03" height="53.53" style="fill: rgb(38, 50, 56); transform-origin: 669.655px 415.295px;" id="elioqlbi2ye8g" class="animable"></rect><path d="M573,388.53v53.52H653V388.53Zm48.55,12.66h-17a3.68,3.68,0,0,1,0-7.36h17a3.68,3.68,0,1,1,0,7.36Z" style="fill: rgb(94, 114, 255); transform-origin: 613px 415.29px;" id="elmy84t3crx1i" class="animable"></path></g><g id="freepik--Character--inject-2" class="animable" style="transform-origin: 431.774px 367.177px;"><path d="M521.05,436.46,446.6,431.9c-.47-1.07-.78-1.69-.78-1.69l-20.18.41-6.57-.41-.26.54-67.74,1.35c-13.51,0-27.71,8.24-27.71,18.77-.17,10,4.69,20.9,16.79,20.65l92.29-.31,92.3.31c12.1.25,15.3-7,15.32-15.71C541.47,439.69,531.37,436.59,521.05,436.46Z" style="fill: rgb(69, 90, 100); transform-origin: 431.774px 450.868px;" id="ellvp8r30a4g" class="animable"></path><path d="M348.62,471.53l.44,0,1.31,0,5-.05,18.58-.08,62-.08-.26.27c-.13-2-.26-4.19-.4-6.37-.28-4.46-.55-8.86-.81-13l.23.24L377.61,446l-16.92-1.93-4.56-.55-1.18-.15a2.13,2.13,0,0,1-.39-.07l.4,0,1.18.11,4.57.45,16.94,1.78,57.11,6.18.21,0v.21c.27,4.18.54,8.57.82,13,.14,2.18.27,4.35.4,6.37v.28h-.27l-62-.09-18.58-.08-5,0-1.31,0Z" style="fill: rgb(38, 50, 56); transform-origin: 392.405px 457.49px;" id="el2sg7gqhqwqd" class="animable"></path><path d="M367.65,445.05c-.06.07-1-.68-2.61-1.67a28.59,28.59,0,0,0-6.78-3,28.28,28.28,0,0,0-7.33-1.08c-1.9,0-3.08.12-3.09,0a2.75,2.75,0,0,1,.82-.19,17.43,17.43,0,0,1,2.27-.2,24.49,24.49,0,0,1,14.31,4.11,17.37,17.37,0,0,1,1.82,1.38C367.46,444.81,367.67,445,367.65,445.05Z" style="fill: rgb(38, 50, 56); transform-origin: 357.746px 441.977px;" id="elh9kmyl646nd" class="animable"></path><path d="M515.27,441.09c0,.14-14.65,3.69-32.79,7.93s-32.89,7.56-32.92,7.42,14.65-3.69,32.8-7.93S515.24,441,515.27,441.09Z" style="fill: rgb(38, 50, 56); transform-origin: 482.415px 448.766px;" id="eliujgffipqli" class="animable"></path><path d="M502.86,439.65a30.25,30.25,0,0,0-5.76,2.76,28.58,28.58,0,0,0-4.67,4.34,4.89,4.89,0,0,1,1-1.63A15.31,15.31,0,0,1,501,440,5.32,5.32,0,0,1,502.86,439.65Z" style="fill: rgb(38, 50, 56); transform-origin: 497.645px 443.2px;" id="elq603enxewh" class="animable"></path><path d="M475.14,355.12l23.59,41.06a17.43,17.43,0,0,1,.47,16.49h0a17.45,17.45,0,0,1-16.09,9.63l-36.22-1-.95-13.17L477.83,402l-21.5-37.22Z" style="fill: rgb(255, 190, 157); transform-origin: 473.493px 388.713px;" id="el44ecy0jkkih" class="animable"></path><path d="M387.24,425.38l33.3,8.82.73-10-30.69-17.82L413,364.78l-18.81-9.66L370.6,396.18h0a19.22,19.22,0,0,0,11.1,27.43Z" style="fill: rgb(255, 190, 157); transform-origin: 394.786px 394.66px;" id="elb2fve844c2q" class="animable"></path><path d="M465.13,381.48l22.76-12a115.94,115.94,0,0,0-9.75-16.26c-7.05-9.75-18-16.56-30.4-19.16h0l-26.18.31a34.8,34.8,0,0,0-9.34,2.15l0-.1c-14.21,3.13-30,34.12-30,34.12L403,381.45l.46,3.26a22,22,0,0,0,5.4,11.61l-6,39.67L470,437.38,461.47,409Z" style="fill: rgb(94, 114, 255); transform-origin: 435.055px 385.72px;" id="elo78ib6xidyk" class="animable"></path><path d="M409.45,396.54a4.71,4.71,0,0,1-1-.76,14.4,14.4,0,0,1-2.29-2.56,16.59,16.59,0,0,1-2.81-10.81,35.82,35.82,0,0,1,1.54-6c.6-1.81,1.22-3.41,1.75-4.75s1-2.41,1.32-3.14a5,5,0,0,1,.58-1.11,6.57,6.57,0,0,1-.39,1.19c-.31.85-.7,1.92-1.17,3.19s-1.06,3-1.63,4.77a36.58,36.58,0,0,0-1.48,5.94,17.09,17.09,0,0,0,.57,6,16.16,16.16,0,0,0,2,4.53A27.71,27.71,0,0,0,409.45,396.54Z" style="fill: rgb(38, 50, 56); transform-origin: 406.367px 381.975px;" id="eliv7y44sxvop" class="animable"></path><polygon points="399.37 445.57 395.57 401.32 477.46 401.32 472.03 446.12 399.37 445.57" style="fill: rgb(38, 50, 56); transform-origin: 436.515px 423.72px;" id="elmqo5l0csupf" class="animable"></polygon><path d="M441.73,424.92a5.22,5.22,0,1,1-5.21-5.21A5.21,5.21,0,0,1,441.73,424.92Z" style="fill: rgb(250, 250, 250); transform-origin: 436.51px 424.93px;" id="elxfh8belxkk" class="animable"></path><polygon points="435.08 454.21 448.99 456.15 448.99 471.27 436.2 470.94 435.08 454.21" style="fill: rgb(255, 190, 157); transform-origin: 442.035px 462.74px;" id="eliwvlezkgnv" class="animable"></polygon><path d="M449,456.15h6.25a6.9,6.9,0,0,1,3.46.93L462,459a51.42,51.42,0,0,0,5.76,2.74c3.8,1.22,10.19,2.87,11.54,3.91,3.84,3,2.67,6.47.56,6.83-1.85.33-30.87-1.2-30.87-1.2Z" style="fill: rgb(94, 114, 255); transform-origin: 465.404px 464.338px;" id="el52log74p4y6" class="animable"></path><path d="M459.25,470a10,10,0,0,1-.67-3.93,9.73,9.73,0,0,1,.44-4,35,35,0,0,1,.08,3.94A33.81,33.81,0,0,1,459.25,470Z" style="fill: rgb(38, 50, 56); transform-origin: 458.895px 466.035px;" id="ele0hnfuru1k" class="animable"></path><path d="M462.22,469.93a25.13,25.13,0,0,1,.06-7.21,13.21,13.21,0,0,1,.23,3.61A13,13,0,0,1,462.22,469.93Z" style="fill: rgb(38, 50, 56); transform-origin: 462.268px 466.325px;" id="el4it8gujj69m" class="animable"></path><path d="M465.72,470.53a26.79,26.79,0,0,1-.58-7.43,13.57,13.57,0,0,1,.55,3.69A13.73,13.73,0,0,1,465.72,470.53Z" style="fill: rgb(38, 50, 56); transform-origin: 465.461px 466.815px;" id="eljat9zio0xwn" class="animable"></path><path d="M456.55,466a3.94,3.94,0,0,1-1.28-.4,11.88,11.88,0,0,1-3.13-1.93c-.29-.25-.59-.53-.89-.84a3.53,3.53,0,0,1-.8-1.12,1.58,1.58,0,0,1,.18-1.56,1.17,1.17,0,0,1,.77-.42,2,2,0,0,1,.85.09,6.23,6.23,0,0,1,1.31,11.07,4,4,0,0,1-1.44.65,1.72,1.72,0,0,1-.81,0,1.06,1.06,0,0,1-.63-.56,1.56,1.56,0,0,1,.18-1.44,4.53,4.53,0,0,1,.8-1,9.66,9.66,0,0,1,3.08-2,3.79,3.79,0,0,1,1.29-.36s-.44.18-1.21.55a10.3,10.3,0,0,0-2.9,2.09,3.92,3.92,0,0,0-.71.9,1.22,1.22,0,0,0-.15,1.05.83.83,0,0,0,1,.34,3.64,3.64,0,0,0,1.25-.59,5.78,5.78,0,0,0-1.19-10.22,1,1,0,0,0-1.12.16,1.13,1.13,0,0,0-.12,1.11,6,6,0,0,0,1.53,1.84A16.32,16.32,0,0,0,456.55,466Z" style="fill: rgb(38, 50, 56); transform-origin: 453.436px 465.653px;" id="elo7mdh7heqf" class="animable"></path><path d="M479.86,472.47a3.2,3.2,0,0,0,.76-1,3.53,3.53,0,0,0-.41-3.15,7,7,0,0,0-3.86-2.91c-1.77-.64-3.87-.94-6-1.61a42,42,0,0,1-10.33-4.7c-1.22-.78-2.17-1.48-2.81-2a5.34,5.34,0,0,1-.95-.84,6.64,6.64,0,0,1,1.07.67c.67.45,1.64,1.1,2.89,1.84a46.57,46.57,0,0,0,10.28,4.52c2.09.65,4.18,1,6,1.65a7.27,7.27,0,0,1,4,3.19,3.7,3.7,0,0,1,.26,3.42,2.17,2.17,0,0,1-.64.71C480,472.44,479.87,472.49,479.86,472.47Z" style="fill: rgb(38, 50, 56); transform-origin: 468.66px 464.367px;" id="elju7w4j1mi08" class="animable"></path><path d="M470.39,344.93a.65.65,0,0,1,0,.22l0,.62c-.05.58-.13,1.39-.22,2.42-.22,2.15-.53,5.22-.91,9.08l0,.23-.21-.11L456.91,351l.29-.08L450.64,362l-.14.23-.22-.16-11-8.47h.32l-4.81,3.77-6.56,5.13-.24.19-.14-.27-6.25-11.55.31.1-13.24,5.9-.25.11,0-.26-2-11.78.2.12L399,348l-2,.74-.52.19-.18.05s.05,0,.16-.09l.51-.22,2-.82,7.53-3,.17-.06,0,.18c.59,3.28,1.29,7.23,2.1,11.76l-.28-.15,13.21-6,.21-.09.11.19c2,3.66,4.08,7.52,6.27,11.55l-.39-.08,6.56-5.14,4.81-3.77.16-.12.16.12,11,8.49-.36.07,6.61-11,.1-.17.18.09,12,6.46-.23.12,1.06-9.06c.13-1,.23-1.83.3-2.41,0-.25.07-.45.09-.62A1.76,1.76,0,0,1,470.39,344.93Z" style="fill: rgb(245, 245, 245); transform-origin: 433.35px 353.74px;" id="elms7cf1s2qi" class="animable"></path><path d="M480.11,356.07a1.28,1.28,0,0,1-.05.29c-.06.22-.13.5-.21.85-.21.77-.49,1.87-.86,3.27-.77,2.88-1.89,7-3.27,12.17l-.06.2-.18-.09L461.37,366l.28-.08c-3.61,5.14-7.61,10.85-11.88,16.95l-.18.25-.21-.22L438,371.32l-2.4-2.43.32,0-15.38,9.65-.22.14-.13-.22-8.3-14.66.26.1-15.82,5.45-.15.05-.05-.15c-1.5-4.34-2.69-7.79-3.51-10.18-.39-1.16-.7-2.07-.91-2.71-.1-.29-.17-.52-.23-.7a.78.78,0,0,1-.06-.24.88.88,0,0,1,.1.23l.27.68c.23.64.56,1.53,1,2.68.85,2.38,2.09,5.81,3.65,10.14l-.2-.1L412,363.52l.17-.06.09.16,8.35,14.62-.35-.09,15.38-9.67.17-.11.15.15q1.19,1.22,2.4,2.43l11.41,11.59-.39,0,11.94-16.91.1-.15.17.08,14.06,6.86-.23.11,3.42-12.13.94-3.25c.11-.34.19-.62.26-.83A1.08,1.08,0,0,1,480.11,356.07Z" style="fill: rgb(245, 245, 245); transform-origin: 435.765px 369.27px;" id="elsfcn8nwldug" class="animable"></path><path d="M470,286.31a14.7,14.7,0,0,1-11.18-3.53c3.64,1.84,8.49-.69,9.78-4.56s.23-11.08-2.95-13.64a12.65,12.65,0,0,0-11-2.36c-3.75,1-7.72,6.71-8.95,10.39l.07.11c-.57-.23-1.16-.44-1.74-.64a30,30,0,0,0-12.95-1.57,21.08,21.08,0,0,0-11.83,5.21l25.43,40.87c4.62-.4,8.71-3.52,11.13-7.47s3.35-8.66,3.58-13.29c.06-1.17.05-2.34,0-3.51l8.17,1.31a18.29,18.29,0,0,0-5.43-4.86A6.84,6.84,0,0,0,470,286.31Z" style="fill: rgb(38, 50, 56); transform-origin: 444.625px 289.209px;" id="ela553k9jooy" class="animable"></path><path d="M437.88,349.74A12.79,12.79,0,0,0,450.4,337.1l.59-50.85h0a4,4,0,0,0-3.62-4.1l-21.48-5.43C419,276,414.44,284.46,414,291.36c-.48,7.67-.77,17.05.14,22.78,1.83,11.5,10.65,13,10.65,13s0,4.45,0,9.9a12.79,12.79,0,0,0,13.06,12.73Z" style="fill: rgb(255, 190, 157); transform-origin: 432.269px 313.225px;" id="elwf4733gisgp" class="animable"></path><path d="M418.46,298.81a1.48,1.48,0,0,0,1.43,1.49,1.41,1.41,0,0,0,1.52-1.33,1.47,1.47,0,0,0-1.42-1.49A1.42,1.42,0,0,0,418.46,298.81Z" style="fill: rgb(38, 50, 56); transform-origin: 419.935px 298.89px;" id="eloze1ad6x49r" class="animable"></path><path d="M416,296.24c.18.2,1.3-.63,2.89-.63s2.75.8,2.92.61-.1-.44-.61-.81a4.14,4.14,0,0,0-2.34-.72,3.87,3.87,0,0,0-2.3.75C416.11,295.81,416,296.16,416,296.24Z" style="fill: rgb(38, 50, 56); transform-origin: 418.93px 295.481px;" id="elcaekobzrpkf" class="animable"></path><path d="M433.57,298.81A1.47,1.47,0,0,0,435,300.3a1.42,1.42,0,0,0,1.53-1.33,1.48,1.48,0,0,0-1.43-1.49A1.41,1.41,0,0,0,433.57,298.81Z" style="fill: rgb(38, 50, 56); transform-origin: 435.05px 298.89px;" id="el33yc186xt3r" class="animable"></path><path d="M431.65,296.54c.18.19,1.3-.63,2.89-.63s2.75.8,2.92.6-.1-.43-.61-.8a4.06,4.06,0,0,0-2.34-.72,3.87,3.87,0,0,0-2.3.74C431.72,296.11,431.56,296.45,431.65,296.54Z" style="fill: rgb(38, 50, 56); transform-origin: 434.568px 295.779px;" id="elbwj8tgffz6" class="animable"></path><path d="M425.88,308.32a10.66,10.66,0,0,0-2.58-.47c-.4,0-.78-.12-.85-.4a2,2,0,0,1,.27-1.2l1.2-3.09c1.66-4.39,2.87-8,2.69-8.07s-1.67,3.44-3.34,7.84l-1.15,3.1a2.41,2.41,0,0,0-.21,1.59,1,1,0,0,0,.67.6,2.62,2.62,0,0,0,.69.09A10.31,10.31,0,0,0,425.88,308.32Z" style="fill: rgb(38, 50, 56); transform-origin: 424.243px 301.743px;" id="el8zzc2juscon" class="animable"></path><path d="M424.79,327.11A29.27,29.27,0,0,0,440.2,323s-3.74,7.9-15.26,6.82Z" style="fill: rgb(235, 153, 110); transform-origin: 432.495px 326.461px;" id="el2nlp8nm4ot2" class="animable"></path><path d="M426.56,312.14a2.86,2.86,0,0,1,2.56-1.06,2.61,2.61,0,0,1,1.8,1,1.65,1.65,0,0,1,.13,1.89,1.93,1.93,0,0,1-2.08.53,6.19,6.19,0,0,1-2-1.21,1.67,1.67,0,0,1-.45-.47.53.53,0,0,1,0-.59" style="fill: rgb(235, 153, 110); transform-origin: 428.859px 312.836px;" id="el05f1ycsfjg9v" class="animable"></path><path d="M430.56,309.41c-.26,0-.26,1.71-1.74,2.94s-3.31,1-3.32,1.27.41.34,1.18.36a4.35,4.35,0,0,0,2.78-1,3.73,3.73,0,0,0,1.34-2.46C430.87,309.83,430.67,309.41,430.56,309.41Z" style="fill: rgb(38, 50, 56); transform-origin: 428.157px 311.695px;" id="elk27flc2np0i" class="animable"></path><path d="M430.93,293.76c.16.43,1.74.23,3.61.45s3.37.73,3.61.35c.11-.19-.15-.59-.75-1a6.34,6.34,0,0,0-5.51-.61C431.21,293.22,430.86,293.56,430.93,293.76Z" style="fill: rgb(38, 50, 56); transform-origin: 434.548px 293.64px;" id="elcajng8u58km" class="animable"></path><path d="M416.26,293.31c.28.36,1.37,0,2.69,0s2.43.25,2.68-.13c.12-.19-.06-.55-.55-.89a3.69,3.69,0,0,0-2.18-.59,3.73,3.73,0,0,0-2.15.73C416.29,292.77,416.14,293.14,416.26,293.31Z" style="fill: rgb(38, 50, 56); transform-origin: 418.943px 292.583px;" id="elfh2ru77vbih" class="animable"></path><path d="M449.71,300.55a2.9,2.9,0,0,1,3,.15,5.34,5.34,0,0,1-3.36,9.91" style="fill: rgb(255, 190, 157); transform-origin: 452.354px 305.427px;" id="elu66ziakdz4" class="animable"></path><path d="M450.52,307.18c0-.08.44.09,1-.16a2,2,0,0,0,1-2,2,2,0,0,0-1.23-1.84c-.58-.24-1-.12-1-.21s.39-.36,1.15-.19a2.07,2.07,0,0,1,1.12.7,2.56,2.56,0,0,1,.57,1.51,2.28,2.28,0,0,1-1.44,2.4C450.88,307.62,450.46,307.22,450.52,307.18Z" style="fill: rgb(235, 153, 110); transform-origin: 451.718px 305.093px;" id="elnmzh4etp4cg" class="animable"></path><path d="M453.66,309.51s.2.11.53.37L455.6,311l5,4.22.17.14-.14.17c-1.85,2.22-3.91,5-6.22,7.9-.53.66-1.05,1.3-1.56,1.9l-.43.5,0-.66c-.2-4.68-.37-8.83-.46-11.81,0-1.41-.06-2.59-.08-3.5a7,7,0,0,1,0-1.28,5.81,5.81,0,0,1,.16,1.27c.06.91.14,2.08.24,3.5.18,3,.4,7.11.63,11.8l-.45-.16,1.54-1.88c2.31-2.9,4.39-5.66,6.29-7.87l0,.31-4.85-4.36L454.1,310A3,3,0,0,1,453.66,309.51Z" style="fill: rgb(69, 90, 100); transform-origin: 456.31px 317.205px;" id="elnzc3q8hnh" class="animable"></path><path d="M430.39,271.69a42.19,42.19,0,0,0-8.39.92,14,14,0,0,0-7.25,4.08,8.52,8.52,0,0,0-2,7.85,6.17,6.17,0,0,0,6.37,4.44c2.12-.28,4.15-1.85,6.2-1.23s3,2.95,5,3.32,3.71-1.4,5.69-1.58c2.2-.19,4.1,1.61,5.08,3.59s1.35,4.2,2.33,6.17a5,5,0,0,0,3,2.82,4.08,4.08,0,0,0,3.59-1,8.41,8.41,0,0,0,2.1-3.22,17.88,17.88,0,0,0-14.52-24.5" style="fill: rgb(38, 50, 56); transform-origin: 432.961px 286.922px;" id="eleqd04kq6jsl" class="animable"></path><path d="M458.43,283.91c-.09,0-.36-.93-1.06-2.34a16.7,16.7,0,0,0-8.91-8c-1.47-.56-2.44-.73-2.43-.82s.26,0,.7,0a10.56,10.56,0,0,1,1.86.43,15.12,15.12,0,0,1,5.42,3.16,15,15,0,0,1,3.69,5.08,9.91,9.91,0,0,1,.62,1.8A2.09,2.09,0,0,1,458.43,283.91Z" style="fill: rgb(94, 114, 255); transform-origin: 452.23px 278.31px;" id="el3yyqy7e9ges" class="animable"></path><path d="M467.23,267.06a17.4,17.4,0,0,0-2.77-.86,11,11,0,0,0-6.75,1,14.82,14.82,0,0,0-5.21,4.54c-1.07,1.45-1.57,2.46-1.65,2.42a2.25,2.25,0,0,1,.28-.75,14.48,14.48,0,0,1,1.06-1.88,13.94,13.94,0,0,1,5.29-4.79,10.62,10.62,0,0,1,7-.91,7.59,7.59,0,0,1,2.05.76C467,266.85,467.25,267,467.23,267.06Z" style="fill: rgb(69, 90, 100); transform-origin: 459.041px 269.879px;" id="el6naonpjivn6" class="animable"></path><path d="M456.17,280.57a7.34,7.34,0,0,1,0,2.37,19.18,19.18,0,0,1-1.44,5.53,18.92,18.92,0,0,1-3,4.85,7.07,7.07,0,0,1-1.73,1.61,30.1,30.1,0,0,0,4.29-6.66A30.83,30.83,0,0,0,456.17,280.57Z" style="fill: rgb(69, 90, 100); transform-origin: 453.133px 287.75px;" id="el49nftxjhu33" class="animable"></path><path d="M456.5,280.82a2,2,0,0,1,.28.66,10.55,10.55,0,0,1,.45,1.89,16.25,16.25,0,0,1-3.08,12.21,10.84,10.84,0,0,1-1.3,1.45c-.34.32-.53.48-.56.45s.65-.78,1.56-2.12a18.32,18.32,0,0,0,2.57-5.7,18.55,18.55,0,0,0,.45-6.24C456.7,281.82,456.41,280.84,456.5,280.82Z" style="fill: rgb(69, 90, 100); transform-origin: 454.852px 289.152px;" id="el59rg73j4u3r" class="animable"></path></g><g id="freepik--speech-bubble--inject-2" class="animable animator-active" style="transform-origin: 550.93px 229.672px;"><path d="M486.76,283.44a4.71,4.71,0,1,0,2.15-.16" style="fill: rgb(235, 235, 235); transform-origin: 488.175px 287.961px;" id="eli632n24cn7l" class="animable"></path><path d="M500.28,263.79a5.41,5.41,0,1,0,2.47-.18" style="fill: rgb(235, 235, 235); transform-origin: 501.898px 268.986px;" id="elvwqbsdpxq2c" class="animable"></path><path d="M529.15,177.19c-9-.76-18.19,1.26-24.4,7.88a30.67,30.67,0,0,0-7.8,25.14c-9.62,4-14.86,16.24-11.13,26s15.83,15.3,25.65,11.83a34.8,34.8,0,0,0,59.17,9.42c9.43,2.13,20,2,28-3.56s11.52-17.74,5.48-25.3c10.87-2.65,16.39-16.22,13.17-26.94s-12.88-18.4-23.18-22.75c-6.81-2.88-15.31-4.38-21.12.19a26.91,26.91,0,0,0-43.79-1.87" style="fill: rgb(245, 245, 245); transform-origin: 551.407px 218.46px;" id="elpk62sy7c3yi" class="animable"></path><path d="M529.15,177.19s.18-.24.55-.7a24.28,24.28,0,0,1,1.75-1.93,27.18,27.18,0,0,1,8.36-5.61,27.72,27.72,0,0,1,7.06-2,26,26,0,0,1,8.75.27A27.57,27.57,0,0,1,565,171a27.23,27.23,0,0,1,8.11,8l-.26,0a14.61,14.61,0,0,1,8.56-2.94,27.78,27.78,0,0,1,9.64,1.54,50.59,50.59,0,0,1,9.45,4.33,44.44,44.44,0,0,1,8.75,6.61,32.83,32.83,0,0,1,6.77,9.3,28,28,0,0,1,1.92,5.66,23.71,23.71,0,0,1,.41,6.08,24.08,24.08,0,0,1-3.91,11.79A18.85,18.85,0,0,1,610,226a17.35,17.35,0,0,1-5.89,2.82l.13-.39a14.22,14.22,0,0,1,2.69,5.7,17.31,17.31,0,0,1,.16,6.42,21.14,21.14,0,0,1-6,11.53,24.35,24.35,0,0,1-11.9,6.08,40.16,40.16,0,0,1-13.71.41c-1.67-.21-3.32-.54-4.94-.88l.26-.09a34.81,34.81,0,0,1-49.65,4.23,35.32,35.32,0,0,1-9.94-13.72l.3.13a20.91,20.91,0,0,1-16.78-1.75A19.68,19.68,0,0,1,485,234a21.09,21.09,0,0,1,2-14.67,20.37,20.37,0,0,1,9.9-9.3l-.1.19a30.63,30.63,0,0,1,.62-11.88,30.42,30.42,0,0,1,7.3-13.42,24.31,24.31,0,0,1,3.35-2.91,24.64,24.64,0,0,1,6.89-3.47,35.53,35.53,0,0,1,14.21-1.37s-.32,0-.94,0-1.54-.07-2.76-.07A34.14,34.14,0,0,0,515,178.75a24.49,24.49,0,0,0-6.82,3.48,23.72,23.72,0,0,0-3.3,2.89,30.23,30.23,0,0,0-2.94,3.73,31.17,31.17,0,0,0-4.24,9.59,30.58,30.58,0,0,0-.58,11.75l0,.13-.13.06a20.08,20.08,0,0,0-9.69,9.15,20.73,20.73,0,0,0-2,14.39A19.24,19.24,0,0,0,495,246.07a20.48,20.48,0,0,0,16.41,1.7l.21-.07.09.21a35.33,35.33,0,0,0,25.45,21.18,35.23,35.23,0,0,0,33.29-11.84l.1-.12.15,0c1.61.34,3.24.67,4.9.87a39.78,39.78,0,0,0,13.52-.4,23.78,23.78,0,0,0,11.66-5.94,20.56,20.56,0,0,0,5.83-11.24,15,15,0,0,0-2.73-11.73l-.24-.3.38-.1a17.17,17.17,0,0,0,5.72-2.73A18.57,18.57,0,0,0,614,221a23.53,23.53,0,0,0,3.84-11.55,22.79,22.79,0,0,0-.39-6,27.08,27.08,0,0,0-1.88-5.55,32.39,32.39,0,0,0-6.66-9.19,43.76,43.76,0,0,0-8.66-6.55,50,50,0,0,0-9.35-4.32,27.59,27.59,0,0,0-9.5-1.54,14.24,14.24,0,0,0-8.36,2.84l-.15.12-.11-.16a27.25,27.25,0,0,0-17.23-11.67,25.83,25.83,0,0,0-8.66-.31,28,28,0,0,0-15.38,7.45c-.81.8-1.41,1.44-1.78,1.89S529.15,177.19,529.15,177.19Z" style="fill: rgb(38, 50, 56); transform-origin: 551.436px 218.502px;" id="el3c1v4t5h1tu" class="animable"></path><path d="M591,208.36c0,.43-17.74.78-39.61.78s-39.6-.35-39.6-.78,17.73-.78,39.6-.78S591,207.93,591,208.36Z" style="fill: rgb(69, 90, 100); transform-origin: 551.395px 208.36px;" id="elezrtraxdk56" class="animable"></path><path d="M591,217c0,.43-17.74.78-39.61.78s-39.6-.35-39.6-.78,17.73-.79,39.6-.79S591,216.52,591,217Z" style="fill: rgb(69, 90, 100); transform-origin: 551.395px 216.995px;" id="elbmtr1pqzfbt" class="animable"></path><path d="M591,225.55c0,.43-17.74.78-39.61.78s-39.6-.35-39.6-.78,17.73-.78,39.6-.78S591,225.12,591,225.55Z" style="fill: rgb(69, 90, 100); transform-origin: 551.395px 225.55px;" id="el75y8gno95rd" class="animable"></path><path d="M591,234.14c0,.43-17.74.78-39.61.78s-39.6-.35-39.6-.78,17.73-.78,39.6-.78S591,233.71,591,234.14Z" style="fill: rgb(69, 90, 100); transform-origin: 551.395px 234.14px;" id="elscay51mbvws" class="animable"></path></g><defs>     <filter id="active" height="200%">         <feMorphology in="SourceAlpha" result="DILATED" operator="dilate" radius="2"></feMorphology>                <feFlood flood-color="#32DFEC" flood-opacity="1" result="PINK"></feFlood>        <feComposite in="PINK" in2="DILATED" operator="in" result="OUTLINE"></feComposite>        <feMerge>            <feMergeNode in="OUTLINE"></feMergeNode>            <feMergeNode in="SourceGraphic"></feMergeNode>        </feMerge>    </filter>    <filter id="hover" height="200%">        <feMorphology in="SourceAlpha" result="DILATED" operator="dilate" radius="2"></feMorphology>                <feFlood flood-color="#ff0000" flood-opacity="0.5" result="PINK"></feFlood>        <feComposite in="PINK" in2="DILATED" operator="in" result="OUTLINE"></feComposite>        <feMerge>            <feMergeNode in="OUTLINE"></feMergeNode>            <feMergeNode in="SourceGraphic"></feMergeNode>        </feMerge>            <feColorMatrix type="matrix" values="0   0   0   0   0                0   1   0   0   0                0   0   0   0   0                0   0   0   1   0 "></feColorMatrix>    </filter></defs></svg>